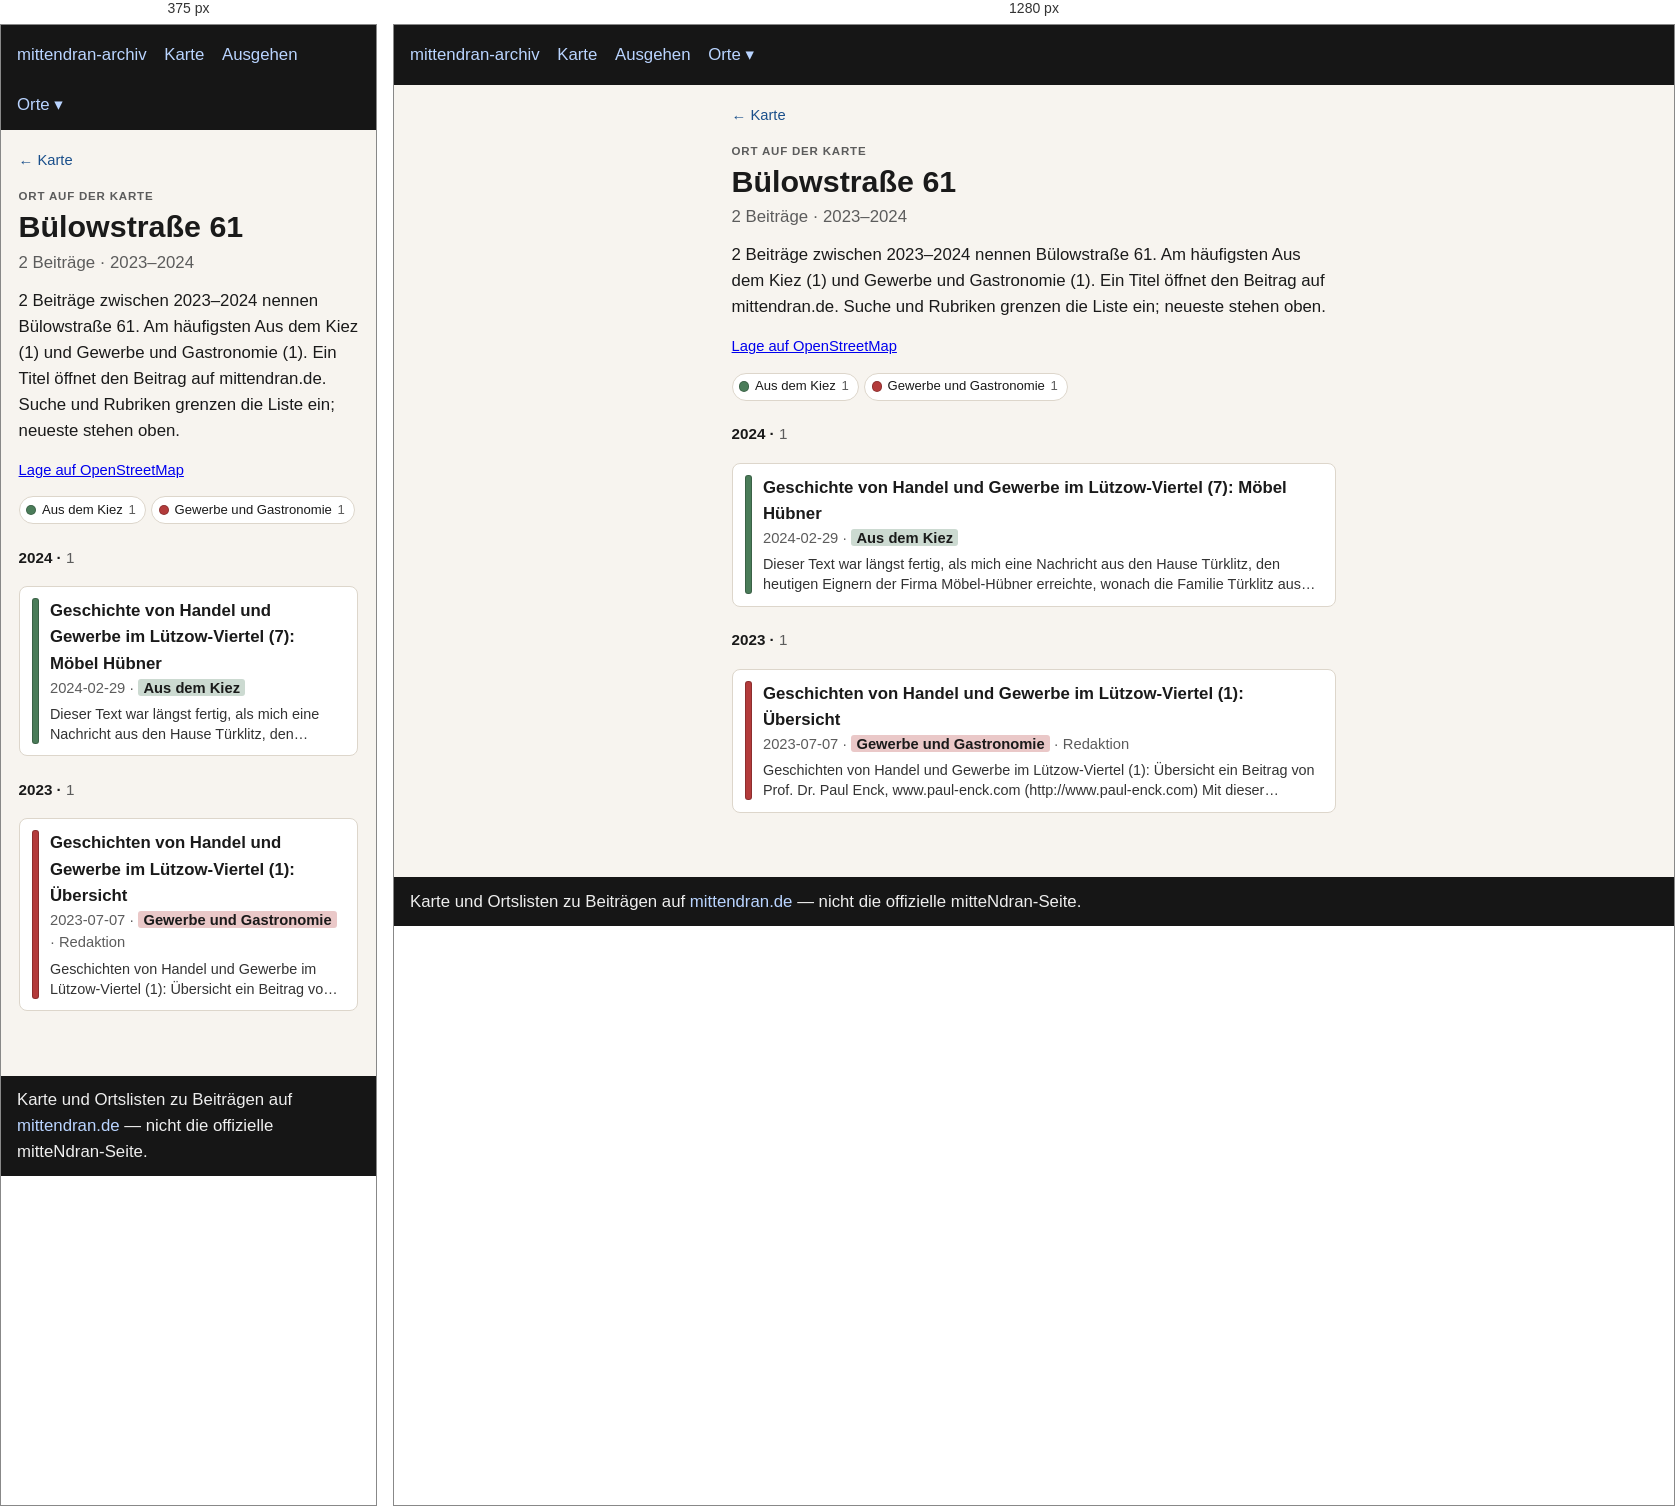
Rendered at 375 px and 1280 px, left to right.

<!-- file: index.html -->
<!doctype html>
<html lang="de">
<head>
  <meta charset="utf-8" />
  <meta name="viewport" content="width=device-width, initial-scale=1" />
  <title>Bülowstraße 61</title>
  <link rel="stylesheet" href="../../assets/style.css?v=3" />
</head>
<body>
  <header>
    <nav>
      <a href="../../index.html">mittendran-archiv</a>
      <a href="../../map.html">Karte</a>
      <a href="../../ausgehen.html">Ausgehen</a>
      <div class="nav-drop"><button type="button" class="nav-drop-btn" aria-expanded="false" aria-haspopup="true">Orte ▾</button><div class="nav-menu" role="group"><a href="../../places/gleisdreieck/">Gleisdreieck</a><a href="../../places/potsdamer-strasse/">Potsdamer Straße</a><a href="../../places/potsdamer-platz/">Potsdamer Platz</a></div></div>
    </nav>
  </header>
  
<main class="place-page">
  <p class="place-back"><a href="../../map.html">← Karte</a></p>
  <p class="place-kicker">Ort auf der Karte</p>
  <h1>Bülowstraße 61</h1>
  <p class="place-stats">2 Beiträge · 2023–2024</p>
  <p class="lead">2 Beiträge zwischen 2023–2024 nennen Bülowstraße 61. Am häufigsten Aus dem Kiez (1) und Gewerbe und Gastronomie (1). Ein Titel öffnet den Beitrag auf mittendran.de. Suche und Rubriken grenzen die Liste ein; neueste stehen oben.</p>
  
  <p class="place-osm"><a href="https://www.openstreetmap.org/?mlat=52.49589&amp;mlon=13.36671#map=17/52.49589/13.36671" rel="noopener">Lage auf OpenStreetMap</a></p>
  
  
  
  <div class="place-rubriks" role="group" aria-label="Nach Rubrik filtern"><button type="button" data-rubrik="Aus dem Kiez" aria-pressed="true" title="Nur diese zeigen"><span class="place-swatch" style="background:#4a7c59"></span>Aus dem Kiez <span class="n">1</span></button><button type="button" data-rubrik="Gewerbe und Gastronomie" aria-pressed="true" title="Nur diese zeigen"><span class="place-swatch" style="background:#b33b3b"></span>Gewerbe und Gastronomie <span class="n">1</span></button><button type="button" id="place-filter-reset" hidden>alle einblenden</button></div>
  <section class="place-group" id="y2024"><h2 class="place-year">2024 · <span class="n">1</span></h2><ul class="cards"><li data-rubrik="Aus dem Kiez" data-date="2024-02-29" data-about="1703 1729 1830 1835 1841 1850 1871 1880 1882 1884 1885 1887 1890 1897 1904 1906 1908 1910 1911 1912 1913 1914 1915 1917 1923 1931 1932 1933 1935 1938 1939 1940 1943 1945 1949 1950 1954 1956 1963 1967 1983 1993 1998"><a href="https://www.mittendran.de/geschichte-von-handel-und-gewerbe-im-luetzow-viertel-7-moebel-huebner/" rel="noopener"><span class="place-bar" style="background:#4a7c59"></span><span class="place-card-body"><strong>Geschichte von Handel und Gewerbe im Lützow-Viertel (7): Möbel Hübner</strong><div class="meta">2024-02-29 · <span class="place-tag" style="background:color-mix(in srgb, #4a7c59 28%, white)">Aus dem Kiez</span></div><p class="place-excerpt">Dieser Text war längst fertig, als mich eine Nachricht aus den Hause Türklitz, den heutigen Eignern der Firma Möbel-Hübner erreichte, wonach die Familie Türklitz aus Brandenburg an der Havel wohl abstamme „von…</p></span></a></li></ul></section><section class="place-group" id="y2023"><h2 class="place-year">2023 · <span class="n">1</span></h2><ul class="cards"><li data-rubrik="Gewerbe und Gastronomie" data-date="2023-07-07" data-about="1801 1804 1809 1826 1830 1832 1836 1837 1838 1840 1841 1851 1853 1854 1856 1857 1861 1862 1864 1865 1880 1882 1885 1887 1889 1893 1895 1896 1905 1908 1909 1911 1926 1935 1936 1937 1945 1949 1958 1967"><a href="https://www.mittendran.de/geschichten-von-handel-und-gewerbe-im-luetzow-viertel-1-uebersicht/" rel="noopener"><span class="place-bar" style="background:#b33b3b"></span><span class="place-card-body"><strong>Geschichten von Handel und Gewerbe im Lützow-Viertel (1): Übersicht</strong><div class="meta">2023-07-07 · <span class="place-tag" style="background:color-mix(in srgb, #b33b3b 28%, white)">Gewerbe und Gastronomie</span> · Redaktion</div><p class="place-excerpt">Geschichten von Handel und Gewerbe im Lützow-Viertel (1): Übersicht ein Beitrag von Prof. Dr. Paul Enck, www.paul-enck.com (http://www.paul-enck.com) Mit dieser Einführung beginnt eine neue Serie von Geschichten zu…</p></span></a></li></ul></section>
  <p class="place-empty" hidden>Keine Beiträge für diese Rubriken.</p>
  
<script>
(function () {
  var buttons = Array.prototype.slice.call(
    document.querySelectorAll(".place-rubriks button[data-rubrik]")
  );
  var search = document.getElementById("place-search");
  if (!buttons.length && !search && !document.getElementById("year-from")) return;
  var items = document.querySelectorAll(".place-page .cards li");
  var groups = document.querySelectorAll(".place-group");
  var empty = document.querySelector(".place-empty");
  var reset = document.getElementById("place-filter-reset");
  var fromEl = document.getElementById("year-from");
  var toEl = document.getElementById("year-to");
  var pubEl = document.getElementById("time-publish");
  var aboutEl = document.getElementById("time-about");
  var yearLabel = document.getElementById("year-label");
  var MONTHS = ["Jan","Feb","Mär","Apr","Mai","Jun","Jul","Aug","Sep","Okt","Nov","Dez"];
  var active = {};
  buttons.forEach(function (btn) { active[btn.getAttribute("data-rubrik")] = true; });
  function hiddenCount() {
    return buttons.filter(function (btn) {
      return !active[btn.getAttribute("data-rubrik")];
    }).length;
  }
  function showingAll() {
    return !buttons.length || hiddenCount() === 0;
  }
  function paint() {
    var all = showingAll();
    buttons.forEach(function (btn) {
      var on = all || !!active[btn.getAttribute("data-rubrik")];
      btn.setAttribute("aria-pressed", on ? "true" : "false");
      btn.title = all ? "Nur diese zeigen" : on ? "Abwählen" : "Hinzufügen";
    });
  }
  function query() {
    return search ? search.value.trim().toLocaleLowerCase("de") : "";
  }
  function fmtMonth(idx) {
    var y = Math.floor(idx / 12);
    var m = ((idx % 12) + 12) % 12;
    return MONTHS[m] + " " + y;
  }
  function monthRange() {
    if (!fromEl || !toEl) return null;
    var a = parseInt(fromEl.value, 10);
    var b = parseInt(toEl.value, 10);
    if (a > b) {
      var swap = a;
      a = b;
      b = swap;
    }
    return { from: a, to: b, min: parseInt(fromEl.min, 10), max: parseInt(fromEl.max, 10) };
  }
  function timeActive() {
    var r = monthRange();
    if (!r) return false;
    var pub = !pubEl || pubEl.checked;
    var about = !aboutEl || aboutEl.checked;
    return r.from > r.min || r.to < r.max || !pub || !about;
  }
  function timeOn(li) {
    var r = monthRange();
    if (!r) return true;
    var pubOn = pubEl ? pubEl.checked : true;
    var aboutOn = aboutEl ? aboutEl.checked : false;
    if (!pubOn && !aboutOn) return true;
    var ok = false;
    if (pubOn) {
      var d = li.getAttribute("data-date") || "";
      var y = parseInt(d.slice(0, 4), 10);
      var m = parseInt(d.slice(5, 7), 10);
      if (y) {
        if (!m || m < 1 || m > 12) m = 1;
        var idx = y * 12 + (m - 1);
        if (idx >= r.from && idx <= r.to) ok = true;
      }
    }
    if (aboutOn) {
      var fromY = Math.floor(r.from / 12);
      var toY = Math.floor(r.to / 12);
      (li.getAttribute("data-about") || "").split(/\s+/).forEach(function (raw) {
        var yy = parseInt(raw, 10);
        if (yy >= fromY && yy <= toY) ok = true;
      });
    }
    return ok;
  }
  function paintYears() {
    var r = monthRange();
    if (yearLabel && r) yearLabel.textContent = fmtMonth(r.from) + " – " + fmtMonth(r.to);
  }
  function apply() {
    var q = query();
    var shown = 0;
    items.forEach(function (li) {
      var name = li.getAttribute("data-rubrik") || "";
      var rubrikOn = !buttons.length || !name || !!active[name];
      var text = (li.textContent || "").toLocaleLowerCase("de");
      var on = rubrikOn && timeOn(li) && (!q || text.indexOf(q) !== -1);
      li.hidden = !on;
      if (on) shown += 1;
    });
    groups.forEach(function (group) {
      var visibleItems = group.querySelectorAll(".cards li:not([hidden])");
      group.hidden = visibleItems.length === 0;
      var count = group.querySelector(".place-year .n");
      if (count) count.textContent = String(visibleItems.length);
    });
    if (empty) {
      empty.hidden = shown !== 0;
      empty.textContent = q
        ? "Nichts in dieser Liste passt auf die Suche."
        : timeActive() && hiddenCount() === 0
          ? "Keine Beiträge in diesem Zeitraum."
          : "Keine Beiträge für diese Auswahl.";
    }
    if (reset) reset.hidden = hiddenCount() === 0 && !timeActive() && !q;
    paint();
    paintYears();
  }
  buttons.forEach(function (btn) {
    btn.addEventListener("click", function () {
      var name = btn.getAttribute("data-rubrik");
      if (showingAll()) {
        buttons.forEach(function (other) {
          active[other.getAttribute("data-rubrik")] = false;
        });
        active[name] = true;
      } else if (active[name]) {
        active[name] = false;
        if (hiddenCount() === buttons.length) {
          buttons.forEach(function (other) {
            active[other.getAttribute("data-rubrik")] = true;
          });
        }
      } else {
        active[name] = true;
      }
      apply();
    });
  });
  if (reset) {
    reset.addEventListener("click", function () {
      buttons.forEach(function (btn) {
        active[btn.getAttribute("data-rubrik")] = true;
      });
      if (search) search.value = "";
      if (fromEl) fromEl.value = fromEl.min;
      if (toEl) toEl.value = toEl.max;
      if (pubEl) pubEl.checked = true;
      if (aboutEl) aboutEl.checked = true;
      apply();
    });
  }
  function syncSlider() {
    if (!fromEl || !toEl) return;
    var a = parseInt(fromEl.value, 10);
    var b = parseInt(toEl.value, 10);
    if (a > b) {
      if (document.activeElement === fromEl) b = a;
      else a = b;
      fromEl.value = String(a);
      toEl.value = String(b);
    }
    apply();
  }
  function syncModes() {
    var pub = !pubEl || pubEl.checked;
    var about = !aboutEl || aboutEl.checked;
    if (!pub && !about && pubEl) pubEl.checked = true;
    apply();
  }
  if (fromEl) fromEl.addEventListener("input", syncSlider);
  if (toEl) toEl.addEventListener("input", syncSlider);
  if (pubEl) pubEl.addEventListener("change", syncModes);
  if (aboutEl) aboutEl.addEventListener("change", syncModes);
  if (search) search.addEventListener("input", apply);
  apply();
})();
</script>

</main>

  <footer>
    Karte und Ortslisten zu Beiträgen auf
    <a href="https://www.mittendran.de/">mittendran.de</a>
    — nicht die offizielle mitteNdran-Seite.
  </footer>
  
<script>
document.querySelectorAll(".nav-drop-btn").forEach(function (btn) {
  btn.addEventListener("click", function (ev) {
    ev.preventDefault();
    ev.stopPropagation();
    var drop = btn.closest(".nav-drop");
    var open = !drop.classList.contains("is-open");
    document.querySelectorAll(".nav-drop.is-open").forEach(function (other) {
      other.classList.remove("is-open");
      var b = other.querySelector(".nav-drop-btn");
      if (b) b.setAttribute("aria-expanded", "false");
    });
    if (open) {
      drop.classList.add("is-open");
      btn.setAttribute("aria-expanded", "true");
    }
  });
});
document.addEventListener("click", function () {
  document.querySelectorAll(".nav-drop.is-open").forEach(function (drop) {
    drop.classList.remove("is-open");
    var b = drop.querySelector(".nav-drop-btn");
    if (b) b.setAttribute("aria-expanded", "false");
  });
});
</script>

</body>
</html>


/* @media block from style.css */
@media (max-width: 700px) {
  .map-legend { flex-wrap: nowrap; overflow-x: auto; -webkit-overflow-scrolling: touch; }
  .map-years { max-width: none; }
  .map-bar .map-areas { flex-basis: 100%; }
}